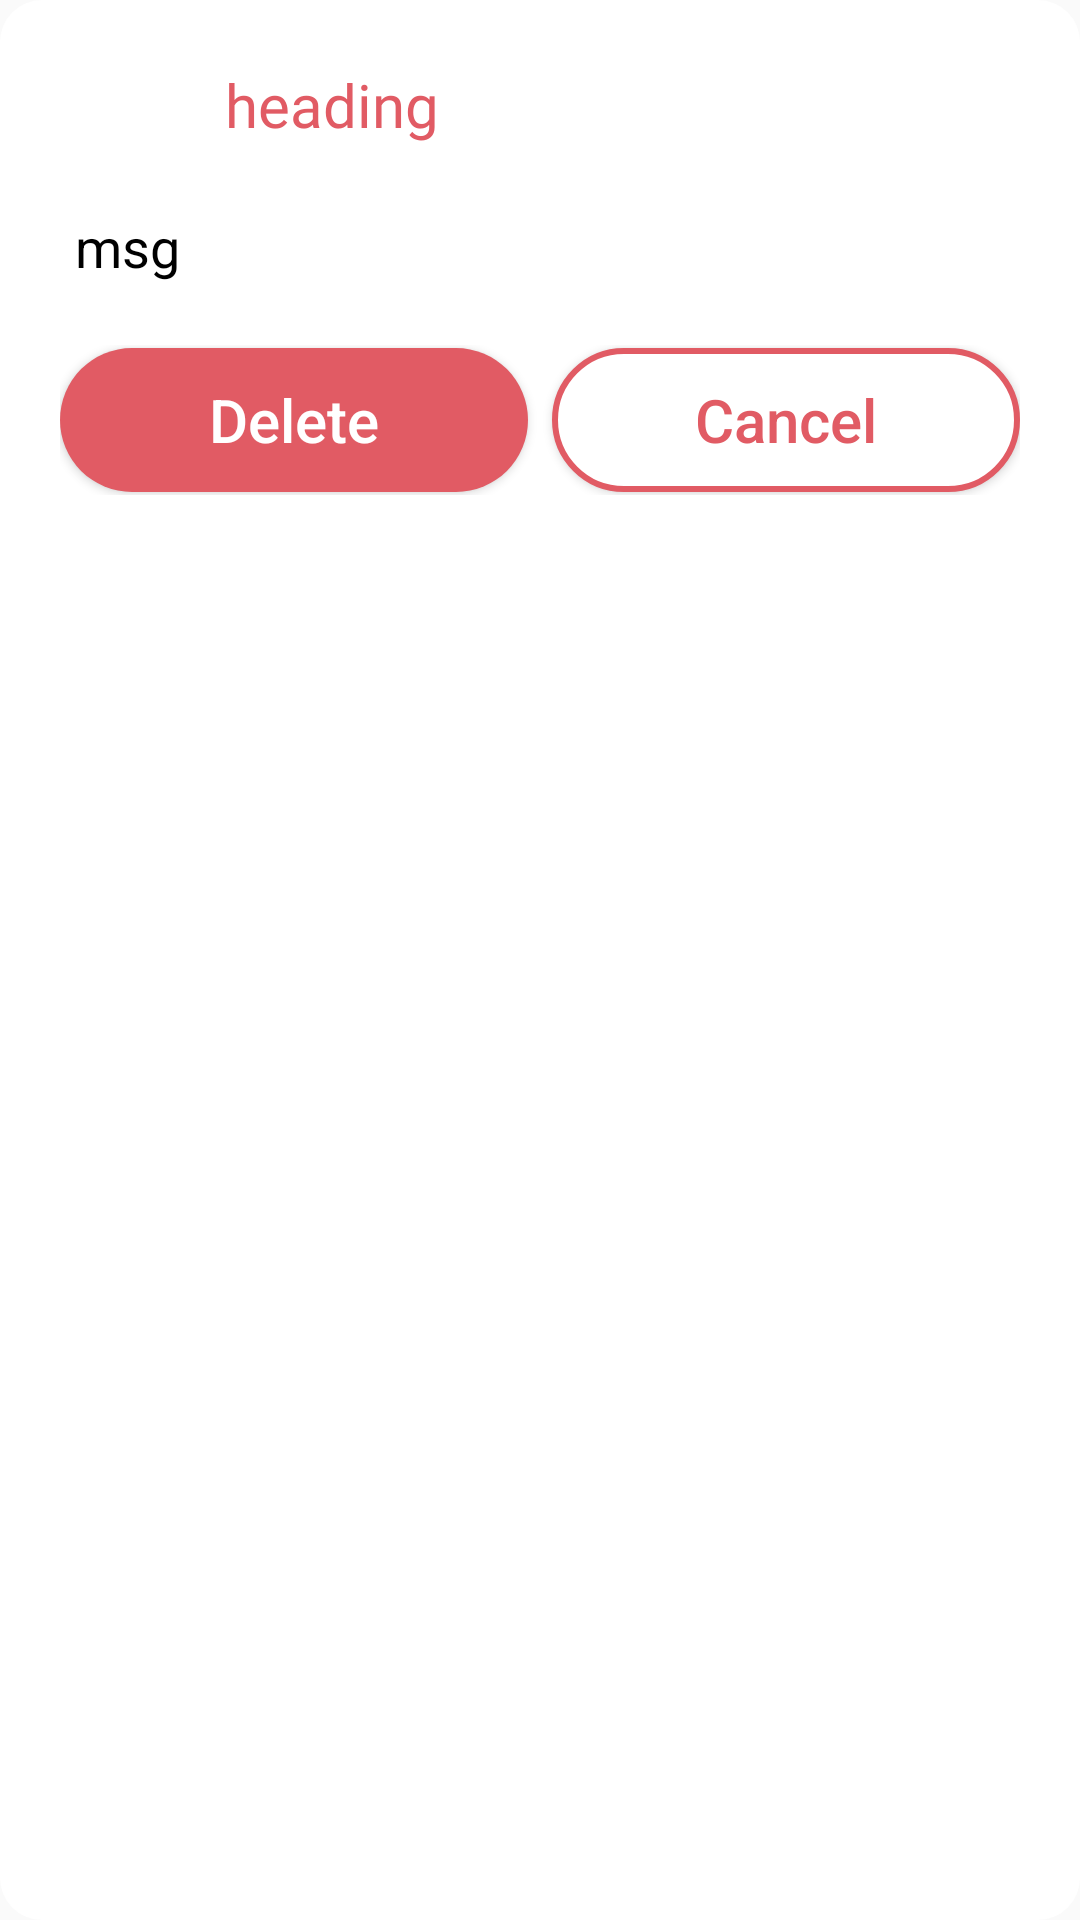

Reconstruct the res/layout file that produces this screen, plus the resources it refers to.
<!-- AndroidManifest.xml: application theme Theme.FarmAdminPanel -->
<!-- res/layout/alert_dialog2.xml -->
<?xml version="1.0" encoding="utf-8"?>
<RelativeLayout xmlns:android="http://schemas.android.com/apk/res/android"
    xmlns:app="http://schemas.android.com/apk/res-auto"
    android:layout_width="match_parent"
    android:layout_height="wrap_content"
    android:layout_centerInParent="true"
    android:layout_gravity="center"
    android:background="@drawable/dialog_background"
    android:orientation="vertical">

    <RelativeLayout
        android:id="@+id/rl_layout"
        android:layout_width="match_parent"
        android:layout_height="170dp"
        android:layout_marginLeft="10dp"
        android:layout_marginRight="10dp"
        android:layout_marginBottom="20dp">

        <LinearLayout
            android:id="@+id/header_lay"
            android:layout_width="match_parent"
            android:layout_height="wrap_content"
            android:layout_marginStart="10dp"
            android:layout_marginTop="10dp"
            android:layout_marginEnd="10dp"
            android:layout_marginBottom="10dp"
            android:orientation="horizontal">

            <ImageView
                android:id="@+id/iv_image"
                android:layout_width="50dp"
                android:layout_height="50dp"
                android:padding="10dp" />

            <TextView
                android:id="@+id/text"
                android:layout_width="wrap_content"
                android:layout_height="wrap_content"
                android:layout_gravity="center"
                android:layout_marginLeft="5dp"
                android:fontFamily="@font/aclonica"
                android:gravity="center"
                android:text="heading"
                android:textColor="@color/AppColor4"
                android:textSize="20sp" />
        </LinearLayout>

        <TextView
            android:id="@+id/text_msg"
            android:layout_width="match_parent"
            android:layout_height="wrap_content"
            android:layout_below="@+id/header_lay"
            android:layout_marginLeft="15dp"
            android:layout_marginRight="15dp"
            android:maxLines="2"
            android:text="msg"
            android:textColor="@color/black"
            android:textSize="18sp" />

        <LinearLayout
            android:layout_width="match_parent"
            android:layout_height="wrap_content"
            android:layout_alignParentBottom="true"
            android:layout_marginLeft="10dp"
            android:layout_marginTop="10dp"
            android:layout_marginRight="10dp"
            android:layout_marginBottom="5dp"
            android:orientation="horizontal"
            android:weightSum="1">

            <androidx.appcompat.widget.AppCompatButton
                android:id="@+id/btn_logout_yes"
                android:layout_width="0dp"
                android:layout_height="wrap_content"
                android:layout_weight="0.5"
                android:background="@drawable/bg3"
                android:layout_marginVertical="1dp"
                android:gravity="center"
                android:padding="8dp"
                android:text="Delete"
                android:textAllCaps="false"
                android:textColor="@color/white"
                android:textSize="20sp" />

            <androidx.appcompat.widget.AppCompatButton
                android:id="@+id/btn_logout_no"
                android:layout_width="0dp"
                android:layout_height="wrap_content"
                android:layout_marginLeft="8dp"
                android:layout_weight="0.5"
                android:layout_marginVertical="1dp"
                android:background="@drawable/bg31"
                android:gravity="center"
                android:padding="8dp"
                android:text="Cancel"
                android:textAllCaps="false"
                android:textColor="@color/AppColor4"
                android:textSize="20sp" />
        </LinearLayout>

    </RelativeLayout>

</RelativeLayout>
<!-- resources referenced by this layout -->
<resources>
  <color name="AppColor4">#e15b64</color>
  <color name="black">#FF000000</color>
  <color name="white">#FFFFFFFF</color>
  <!-- drawable bg3 (drawable-v24) -->
  <?xml version="1.0" encoding="utf-8"?>
  <shape xmlns:android="http://schemas.android.com/apk/res/android">
  
  
      <solid android:color="@color/AppColor4"/>
      <corners android:radius="25dp"/>
  </shape>
  <!-- drawable bg31 (drawable-v24) -->
  <?xml version="1.0" encoding="utf-8"?>
  <shape xmlns:android="http://schemas.android.com/apk/res/android">
  
      <solid android:color="#FFFFFF"/>
      <corners android:radius="25dp"/>
      <stroke android:width="2dp"
          android:color="@color/AppColor4">
      </stroke>
  </shape>
  <!-- drawable dialog_background (drawable-v24) -->
  <?xml version="1.0" encoding="utf-8"?>
  <shape xmlns:android="http://schemas.android.com/apk/res/android"
      android:shape="rectangle" >
  
      <solid android:color="#fff" />
  
      <corners
          android:radius="14dp"/>
  
  </shape>
  <style name="Theme.FarmAdminPanel" parent="Theme.AppCompat.Light.NoActionBar">
          
          <item name="colorPrimary">@color/purple_500</item>
          <item name="colorPrimaryVariant">@color/purple_700</item>
          <item name="colorOnPrimary">@color/white</item>
          
          <item name="colorSecondary">@color/teal_200</item>
          <item name="colorSecondaryVariant">@color/teal_700</item>
          <item name="colorOnSecondary">@color/black</item>
          
          <item name="android:statusBarColor" tools:targetApi="l">?attr/colorPrimaryVariant</item>
          
      </style>
  <color name="purple_500">#FF6200EE</color>
  <color name="purple_700">#abbd81</color>
  <color name="teal_200">#FF03DAC5</color>
  <color name="teal_700">#FF018786</color>
</resources>
